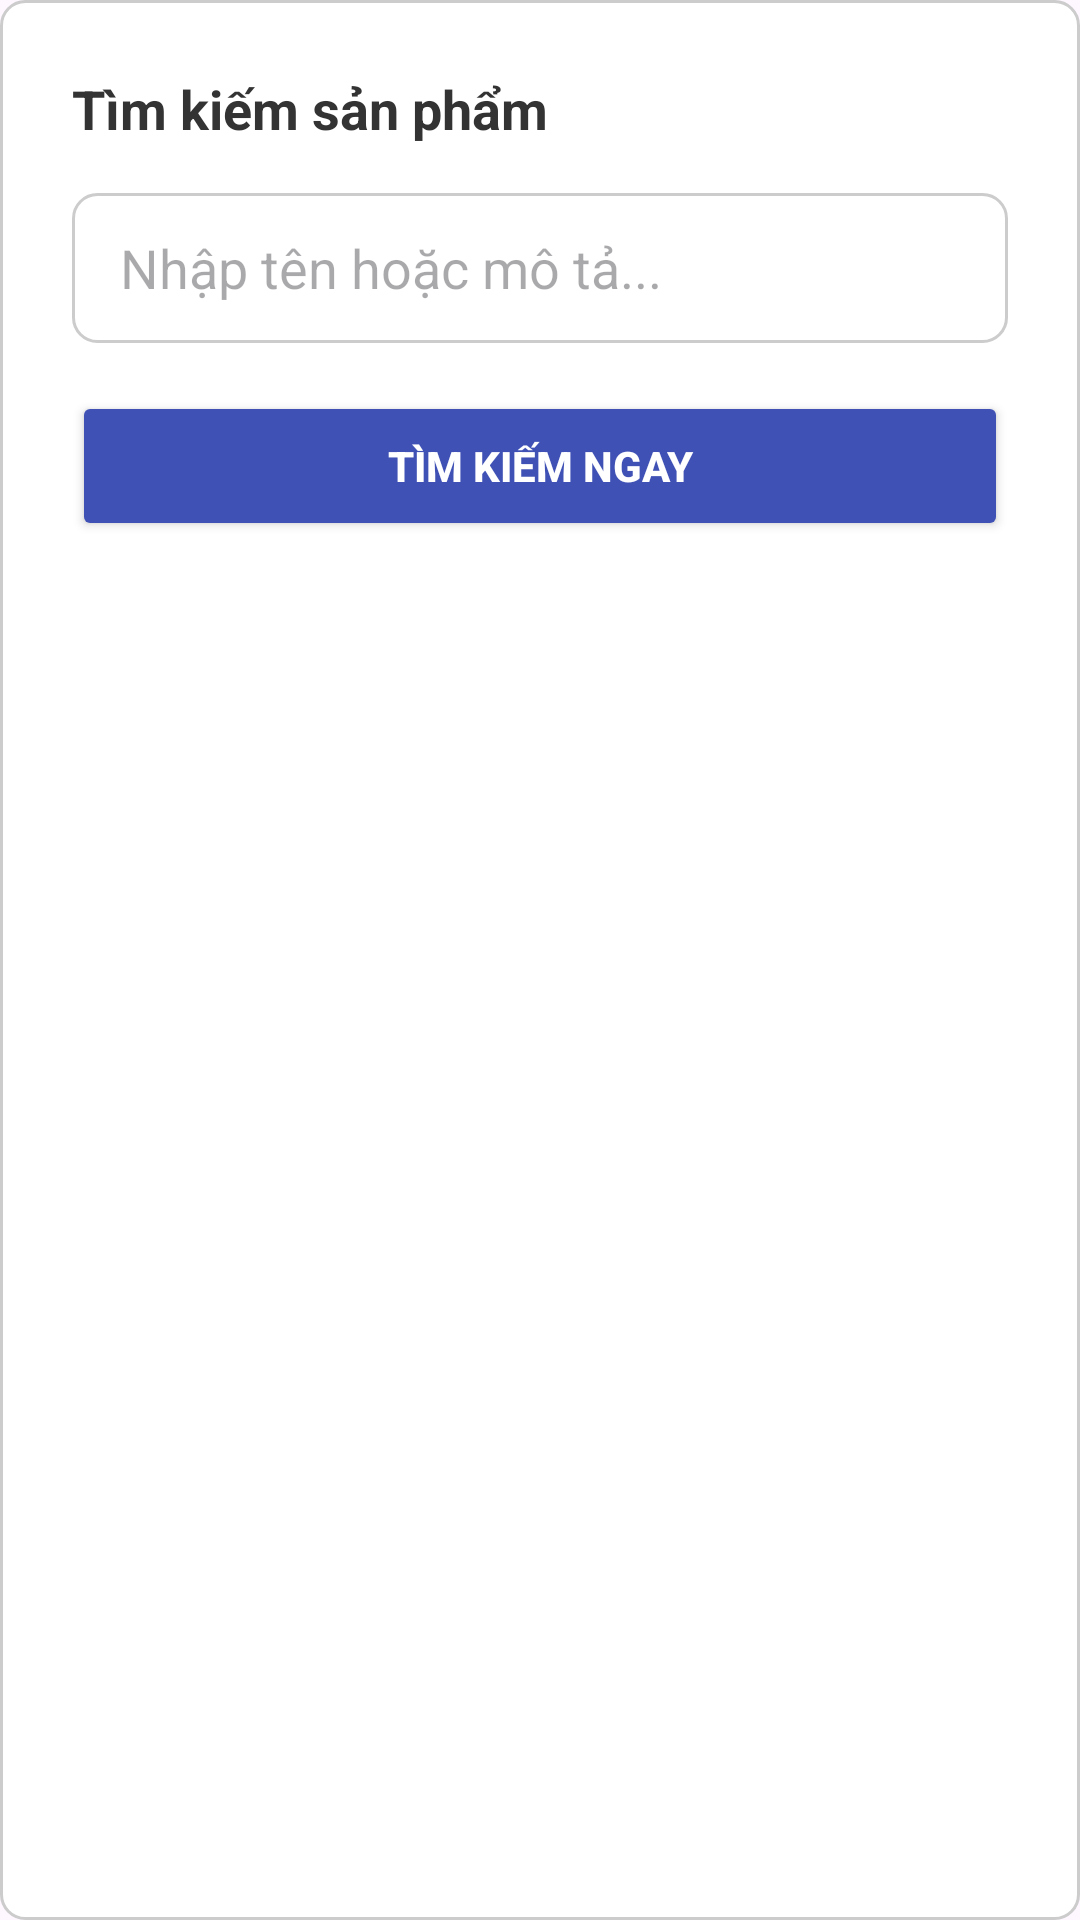

This screen was rendered from an Android layout file. Write that file and the resources it references.
<!-- AndroidManifest.xml: application theme Theme.ARFurnitureShop -->
<!-- res/layout/dialog_search.xml -->
<?xml version="1.0" encoding="utf-8"?>
<LinearLayout xmlns:android="http://schemas.android.com/apk/res/android"
    xmlns:app="http://schemas.android.com/apk/res-auto"
    android:layout_width="match_parent"
    android:layout_height="wrap_content"
    android:orientation="vertical"
    android:padding="24dp"
    android:background="@drawable/bg_square_edittext"> <TextView
    android:layout_width="wrap_content"
    android:layout_height="wrap_content"
    android:text="Tìm kiếm sản phẩm"
    android:textSize="18sp"
    android:textStyle="bold"
    android:textColor="#333333"
    android:layout_marginBottom="16dp"/>

    <EditText
        android:id="@+id/edtRealSearch"
        android:layout_width="match_parent"
        android:layout_height="50dp"
        android:background="@drawable/bg_square_edittext"
        android:hint="Nhập tên hoặc mô tả..."
        android:paddingHorizontal="16dp"
        android:inputType="text"
        android:imeOptions="actionSearch"
        android:layout_marginBottom="16dp"/>

    <Button
        android:id="@+id/btnRealSearch"
        android:layout_width="match_parent"
        android:layout_height="50dp"
        android:text="TÌM KIẾM NGAY"
        android:backgroundTint="#3F51B5"
        app:cornerRadius="8dp"
        android:textColor="@android:color/white"
        android:textStyle="bold"/>
</LinearLayout>
<!-- resources referenced by this layout -->
<resources>
  <!-- drawable bg_square_edittext (drawable) -->
  <?xml version="1.0" encoding="utf-8"?>
  <shape xmlns:android="http://schemas.android.com/apk/res/android">
      <solid android:color="#FFFFFF" /> <corners android:radius="8dp" /> <stroke android:width="1dp" android:color="#CCCCCC" /> </shape>
  <style name="Theme.ARFurnitureShop" parent="Base.Theme.ARFurnitureShop" />
  <style name="Base.Theme.ARFurnitureShop" parent="Theme.Material3.DayNight.NoActionBar">
          
          
      </style>
</resources>
